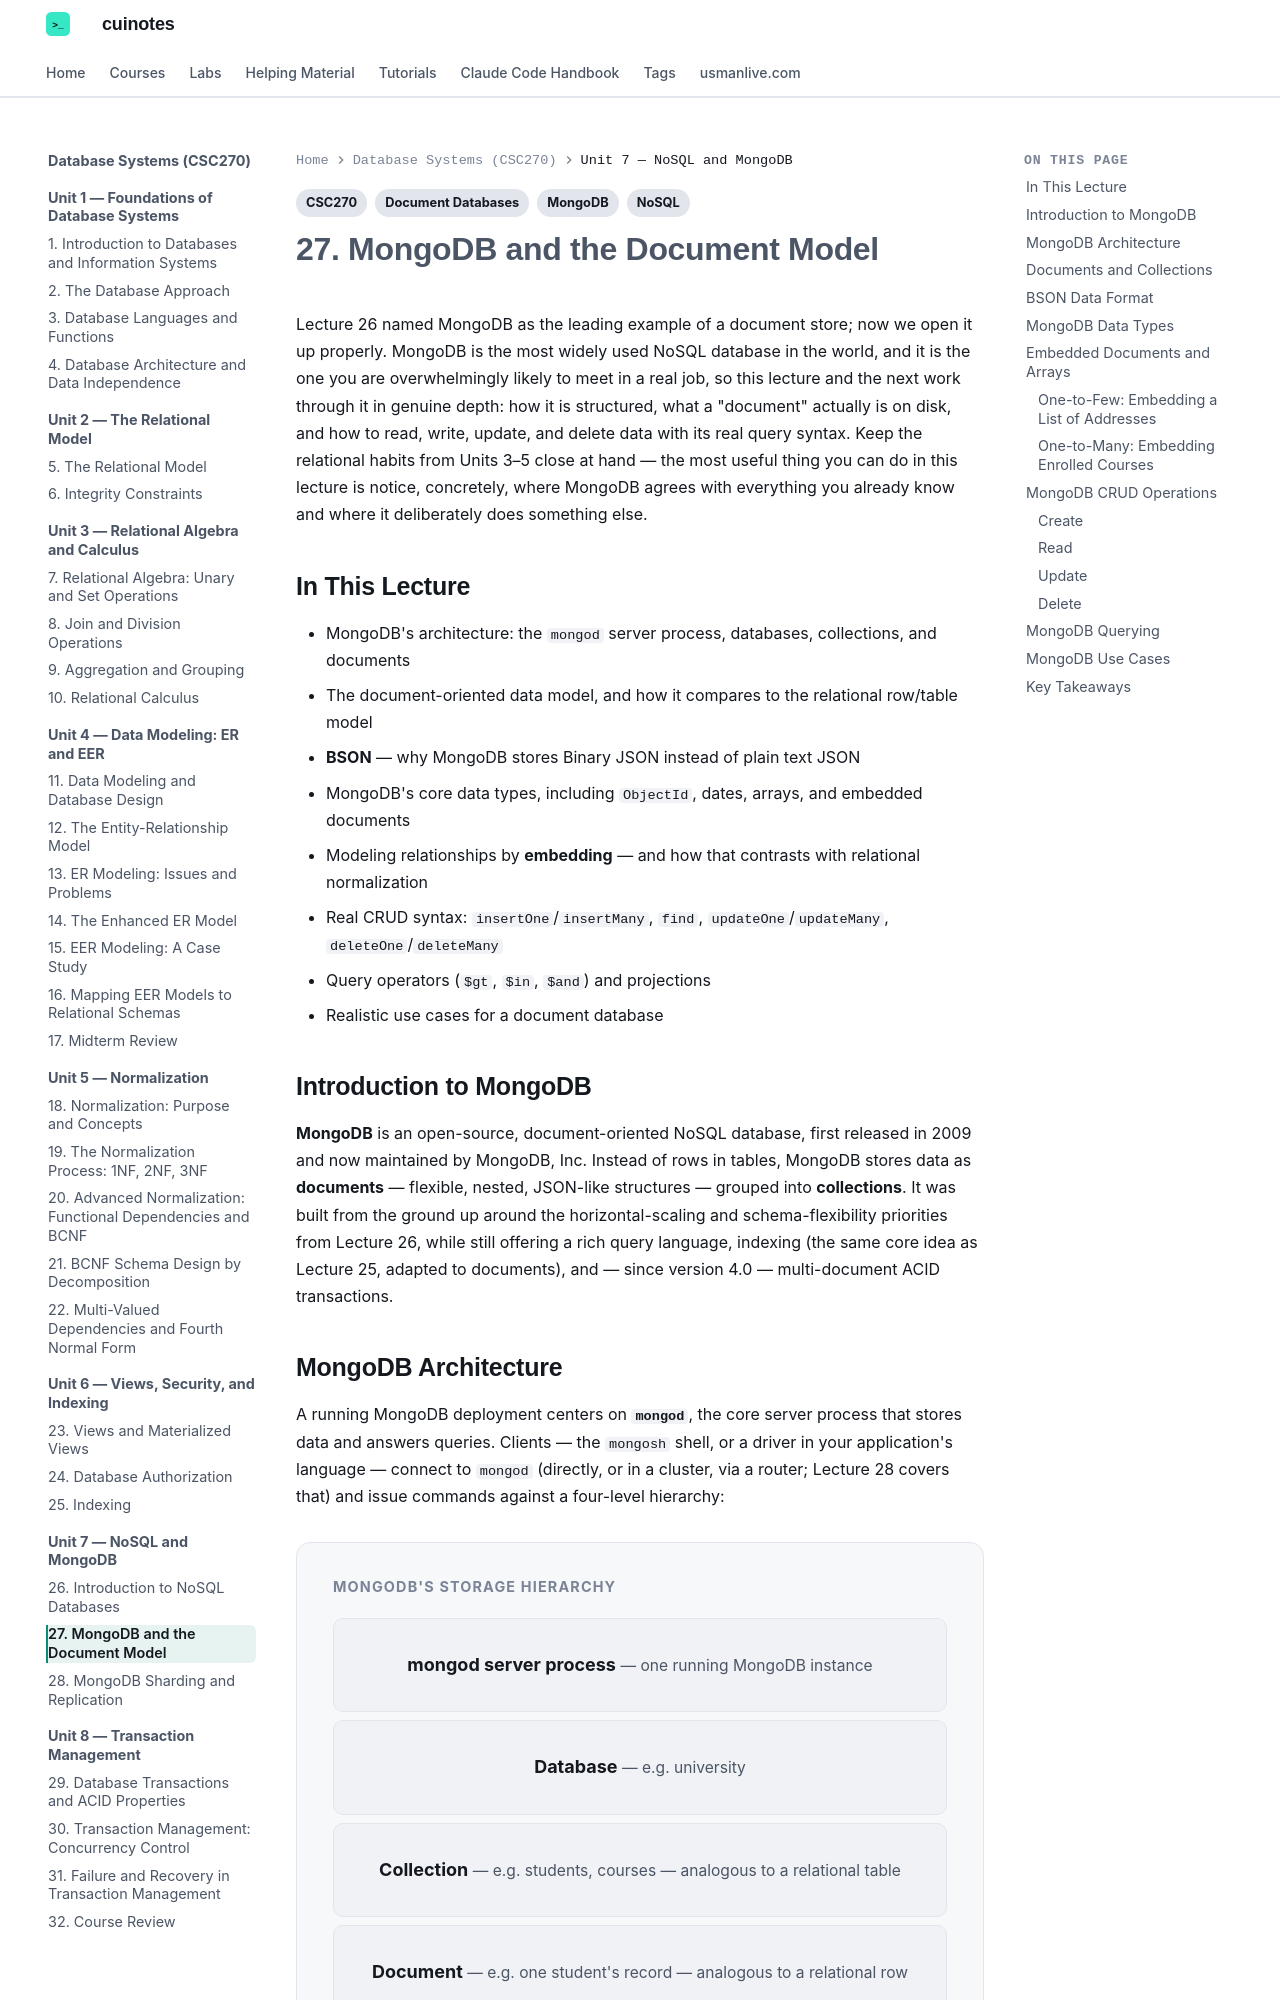

repository: mua22/mern-web-book · page: database-systems/lecture-27-mongodb-and-the-document-model/index.html · generator: mkdocs

---
title: "27. MongoDB and the Document Model"
tags:
  - CSC270
  - MongoDB
  - NoSQL
  - Document Databases
---

# 27. MongoDB and the Document Model

Lecture 26 named MongoDB as the leading example of a document store; now we open it up
properly. MongoDB is the most widely used NoSQL database in the world, and it is the one you
are overwhelmingly likely to meet in a real job, so this lecture and the next work through it
in genuine depth: how it is structured, what a "document" actually is on disk, and how to
read, write, update, and delete data with its real query syntax. Keep the relational habits
from Units 3–5 close at hand — the most useful thing you can do in this lecture is notice,
concretely, where MongoDB agrees with everything you already know and where it deliberately
does something else.

## In This Lecture

- MongoDB's architecture: the `mongod` server process, databases, collections, and documents
- The document-oriented data model, and how it compares to the relational row/table model
- **BSON** — why MongoDB stores Binary JSON instead of plain text JSON
- MongoDB's core data types, including `ObjectId`, dates, arrays, and embedded documents
- Modeling relationships by **embedding** — and how that contrasts with relational
  normalization
- Real CRUD syntax: `insertOne`/`insertMany`, `find`, `updateOne`/`updateMany`,
  `deleteOne`/`deleteMany`
- Query operators (`$gt`, `$in`, `$and`) and projections
- Realistic use cases for a document database

## Introduction to MongoDB

**MongoDB** is an open-source, document-oriented NoSQL database, first released in 2009 and
now maintained by MongoDB, Inc. Instead of rows in tables, MongoDB stores data as
**documents** — flexible, nested, JSON-like structures — grouped into **collections**. It was
built from the ground up around the horizontal-scaling and schema-flexibility priorities from
Lecture 26, while still offering a rich query language, indexing (the same core idea as
Lecture 25, adapted to documents), and — since version 4.0 — multi-document ACID transactions.
